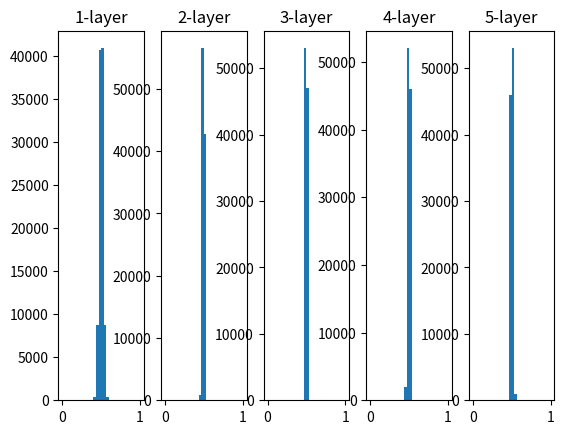

Here is the Python script that generated this plot:
import numpy as np
import matplotlib.pyplot as plt
from math import sqrt

def sigmoid(x: np.array):
    return 1 / (1 + np.exp(-x))

def relu(x: np.array):
    return np.maximum(0, x)

x = np.random.randn(1000, 100)
node_num = x.shape[1]
hidden_layer_size = 5
activations = {}

for i in range(hidden_layer_size):
    if i != 0 :
        x = activations[i-1]
    
    w = np.random.randn(node_num, node_num) * 0.01 # * sqrt(1.0/node_num)
    # w_x = np.random.randn(node_num, node_num) / sqrt(node_num) 
    # w_h = np.random.rand(node_num, node_num) / sqrt(node_num)
    
    z = np.dot(x, w)
    a = sigmoid(z)
    # a = relu((z))
    activations[i] = a

for i,a in activations.items():
    plt.subplot(1, len(activations), i+1)
    plt.title(f"{i+1}-layer")
    plt.hist(a.flatten(), 30, range=(0,1))
plt.show()


